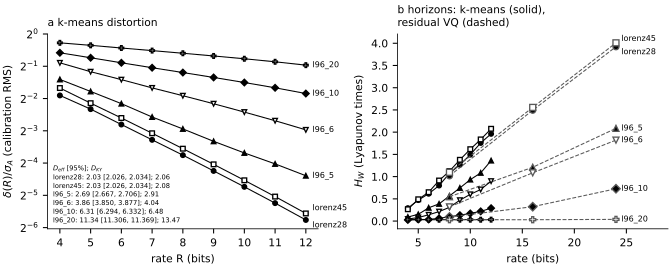

The file beside this chart, header and first rows:
# git_sha=3d57072b6324df884cbcf97b485b6b…
panel, system, x_bits, series, value, lo, hi, label
a, lorenz28, 4, k-means distortion, 0.2673, , , estimate
a, lorenz28, 5, k-means distortion, 0.1992, , , estimate
a, lorenz28, 6, k-means distortion, 0.1431, , , estimate
a, lorenz28, 7, k-means distortion, 0.103, , , estimate
a, lorenz28, 8, k-means distortion, 0.07412, , , estimate
a, lorenz28, 9, k-means distortion, 0.05283, , , estimate
a, lorenz28, 10, k-means distortion, 0.03754, , , estimate
a, lorenz28, 11, k-means distortion, 0.02645, , , estimate
a, lorenz28, 12, k-means distortion, 0.01843, , , estimate
a, lorenz45, 4, k-means distortion, 0.3135, , , estimate
a, lorenz45, 5, k-means distortion, 0.2264, , , estimate
a, lorenz45, 6, k-means distortion, 0.1646, , , estimate
a, lorenz45, 7, k-means distortion, 0.1186, , , estimate
a, lorenz45, 8, k-means distortion, 0.08516, , , estimate
a, lorenz45, 9, k-means distortion, 0.06084, , , estimate
a, lorenz45, 10, k-means distortion, 0.0432, , , estimate
a, lorenz45, 11, k-means distortion, 0.03044, , , estimate
a, lorenz45, 12, k-means distortion, 0.02119, , , estimate
a, l96_5, 4, k-means distortion, 0.3769, , , estimate
a, l96_5, 5, k-means distortion, 0.2911, , , estimate
a, l96_5, 6, k-means distortion, 0.224, , , estimate
a, l96_5, 7, k-means distortion, 0.1682, , , estimate
a, l96_5, 8, k-means distortion, 0.1302, , , estimate
a, l96_5, 9, k-means distortion, 0.09973, , , estimate
a, l96_5, 10, k-means distortion, 0.0777, , , estimate
a, l96_5, 11, k-means distortion, 0.06142, , , estimate
a, l96_5, 12, k-means distortion, 0.04762, , , estimate
a, l96_6, 4, k-means distortion, 0.5384, , , estimate
a, l96_6, 5, k-means distortion, 0.4449, , , estimate
a, l96_6, 6, k-means distortion, 0.3753, , , estimate
a, l96_6, 7, k-means distortion, 0.3143, , , estimate
a, l96_6, 8, k-means distortion, 0.2657, , , estimate
a, l96_6, 9, k-means distortion, 0.2236, , , estimate
a, l96_6, 10, k-means distortion, 0.1869, , , estimate
a, l96_6, 11, k-means distortion, 0.1553, , , estimate
a, l96_6, 12, k-means distortion, 0.1276, , , estimate
a, l96_10, 4, k-means distortion, 0.6681, , , estimate
a, l96_10, 5, k-means distortion, 0.6004, , , estimate
a, l96_10, 6, k-means distortion, 0.539, , , estimate
a, l96_10, 7, k-means distortion, 0.4847, , , estimate
a, l96_10, 8, k-means distortion, 0.4371, , , estimate
a, l96_10, 9, k-means distortion, 0.3934, , , estimate
a, l96_10, 10, k-means distortion, 0.3528, , , estimate
a, l96_10, 11, k-means distortion, 0.315, , , estimate
a, l96_10, 12, k-means distortion, 0.2784, , , estimate
a, l96_20, 4, k-means distortion, 0.8275, , , estimate
a, l96_20, 5, k-means distortion, 0.7843, , , estimate
a, l96_20, 6, k-means distortion, 0.7404, , , estimate
a, l96_20, 7, k-means distortion, 0.7003, , , estimate
a, l96_20, 8, k-means distortion, 0.6616, , , estimate
a, l96_20, 9, k-means distortion, 0.6241, , , estimate
a, l96_20, 10, k-means distortion, 0.5877, , , estimate
a, l96_20, 11, k-means distortion, 0.5506, , , estimate
a, l96_20, 12, k-means distortion, 0.5124, , , estimate
b, lorenz28, 4, k-means decode-and-integrate, 0.2912, 0.265, 0.3203, reference
b, lorenz28, 5, k-means decode-and-integrate, 0.4724, 0.4397, 0.5067, reference
b, lorenz28, 6, k-means decode-and-integrate, 0.6151, 0.5757, 0.6555, reference
b, lorenz28, 7, k-means decode-and-integrate, 0.7993, 0.7588, 0.8421, reference
b, lorenz28, 8, k-means decode-and-integrate, 1.074, 1.02, 1.126, reference
... 67 more rows
